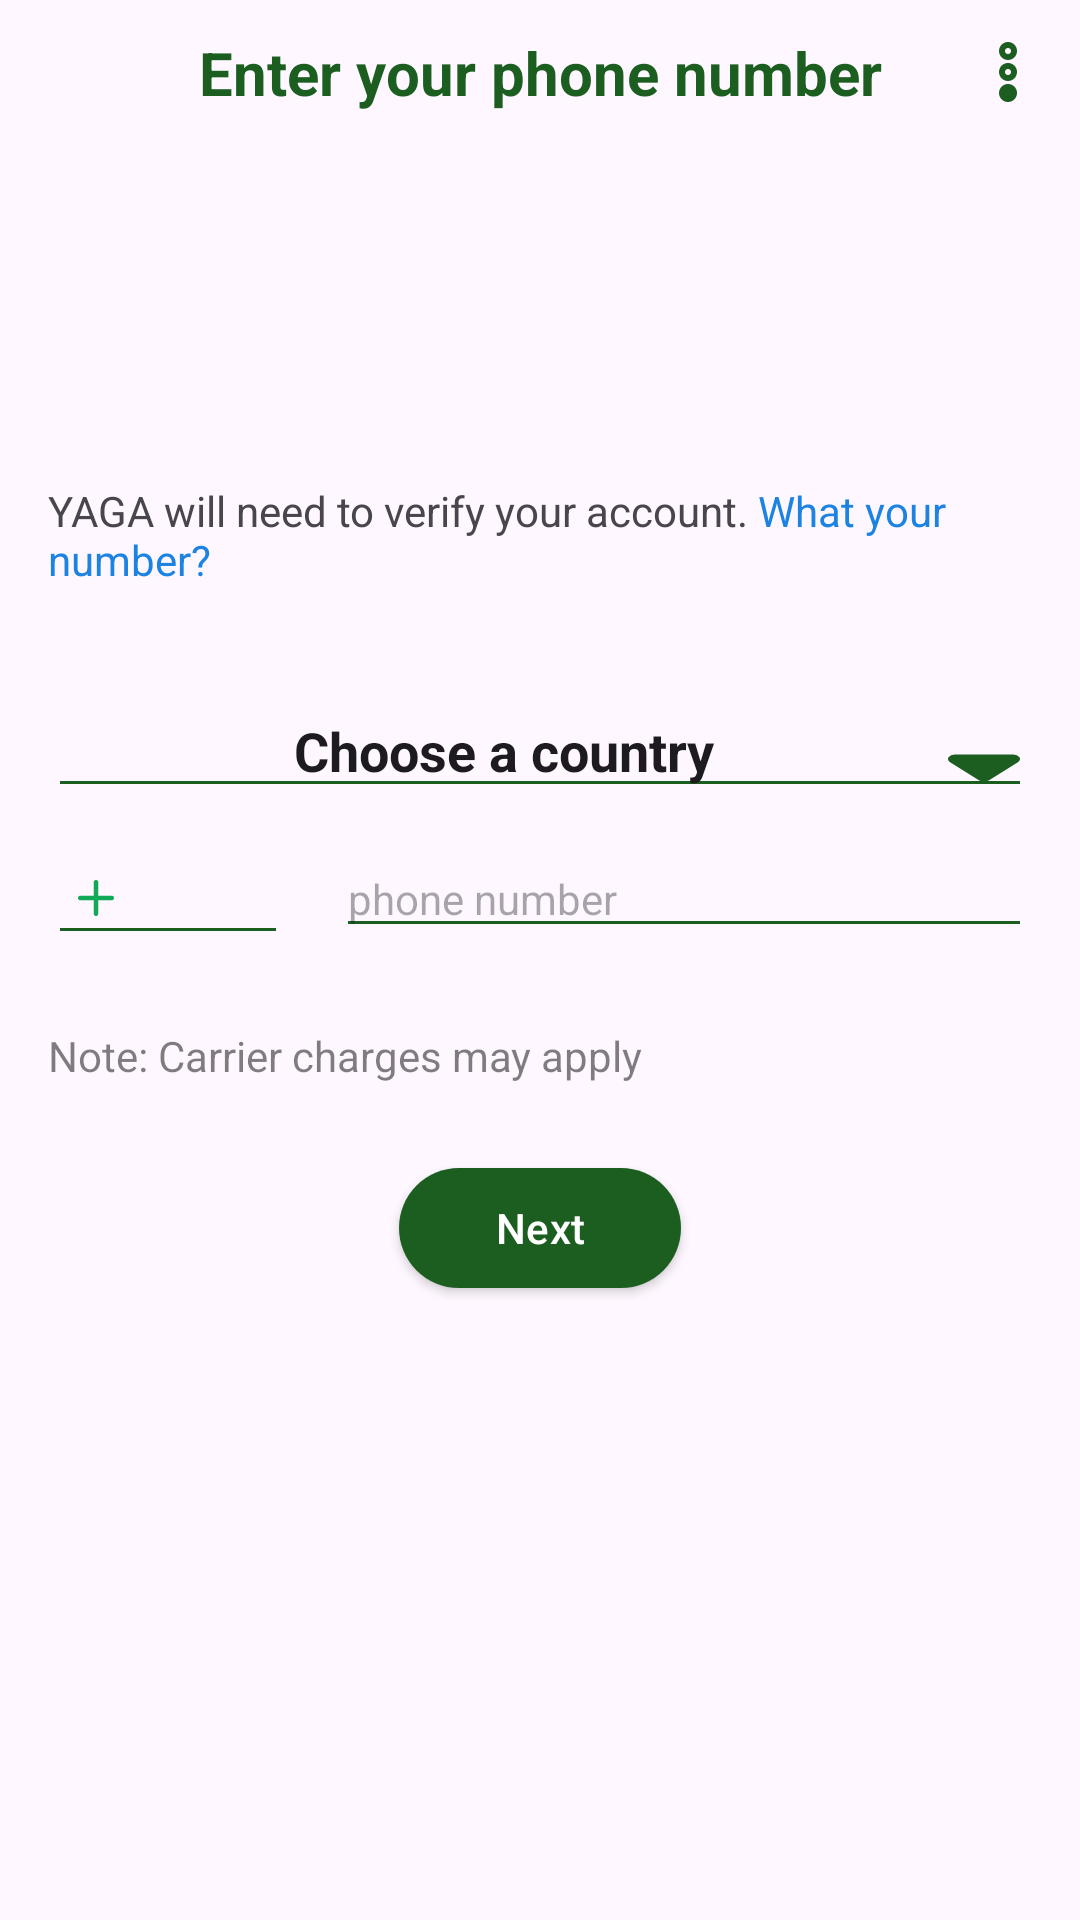

Reconstruct the res/layout file that produces this screen, plus the resources it refers to.
<!-- AndroidManifest.xml: application theme Theme.YagaChat -->
<!-- res/layout/fragment_sign_in.xml -->
<?xml version="1.0" encoding="utf-8"?>
<layout xmlns:android="http://schemas.android.com/apk/res/android"
    xmlns:app="http://schemas.android.com/apk/res-auto"
    xmlns:tools="http://schemas.android.com/tools">

    <data>

        <variable
            name="countryCode"
            type="String" />

        <variable
            name="phoneNumber"
            type="String" />
    </data>

    <androidx.constraintlayout.widget.ConstraintLayout
        android:layout_width="match_parent"
        android:layout_height="match_parent">

        <TextView
            android:id="@+id/point_top"
            android:layout_width="1dp"
            android:layout_height="1dp"
            app:layout_constraintEnd_toEndOf="parent"
            app:layout_constraintStart_toStartOf="parent"
            app:layout_constraintTop_toTopOf="parent" />

        <TextView
            android:id="@+id/textView5"
            android:layout_width="0dp"
            android:layout_height="wrap_content"
            android:layout_marginHorizontal="48dp"
            android:gravity="center"
            android:text="@string/enter_your_phone_number"
            android:textColor="@color/primary_color"
            android:textSize="20sp"
            android:textStyle="bold"
            app:layout_constraintBottom_toBottomOf="@+id/btn_more"
            app:layout_constraintEnd_toEndOf="parent"
            app:layout_constraintStart_toStartOf="parent"
            app:layout_constraintTop_toTopOf="@+id/btn_more" />

        <ImageButton
            android:id="@+id/btn_more"
            android:layout_width="48dp"
            android:layout_height="48dp"
            android:background="?attr/selectableItemBackgroundBorderless"
            android:padding="12dp"
            android:rotation="90"
            android:scaleType="fitXY"
            android:src="@drawable/ic_more"
            app:layout_constraintEnd_toEndOf="parent"
            app:layout_constraintTop_toTopOf="@+id/point_top"
            app:tint="@color/primary_color"
            tools:ignore="ContentDescription" />

        <androidx.constraintlayout.widget.ConstraintLayout
            android:layout_width="0dp"
            android:layout_height="wrap_content"
            app:layout_constraintBottom_toBottomOf="parent"
            app:layout_constraintEnd_toEndOf="parent"
            app:layout_constraintStart_toStartOf="parent"
            app:layout_constraintTop_toBottomOf="@+id/btn_more"
            app:layout_constraintVertical_bias="0.3">

            <TextView
                android:id="@+id/textView6"
                android:layout_width="0dp"
                android:layout_height="wrap_content"
                android:layout_marginHorizontal="16dp"
                android:layout_marginTop="24dp"
                android:text="@string/yaga_will_need_to_verify_your_account_what_your_number"
                android:textSize="14sp"
                app:layout_constraintEnd_toEndOf="parent"
                app:layout_constraintStart_toStartOf="parent"
                app:layout_constraintTop_toTopOf="parent" />

            <EditText
                android:id="@+id/btn_pick_country"
                android:layout_width="0dp"
                android:layout_height="wrap_content"
                android:layout_marginHorizontal="16dp"
                android:layout_marginTop="32dp"
                android:backgroundTint="@color/primary_color"
                android:clickable="true"
                android:drawableEnd="@drawable/ic_solid_sort_down"
                android:focusable="true"
                android:gravity="center"
                android:inputType="none"
                android:text="@string/choose_a_country"
                android:textStyle="bold"
                app:layout_constraintEnd_toEndOf="parent"
                app:layout_constraintStart_toStartOf="parent"
                app:layout_constraintTop_toBottomOf="@+id/textView6" />

            <EditText
                android:id="@+id/edt_country_code"
                android:layout_width="80dp"
                android:layout_height="wrap_content"
                android:layout_marginTop="8dp"
                android:backgroundTint="@color/primary_color"
                android:drawableStart="@drawable/ic_bi_plus"
                android:inputType="phone"
                android:maxLength="3"
                android:text='@{countryCode??null}'
                android:textSize="14sp"
                app:layout_constraintStart_toStartOf="@+id/btn_pick_country"
                app:layout_constraintTop_toBottomOf="@+id/btn_pick_country" />

            <EditText
                android:id="@+id/editText"
                android:layout_width="0dp"
                android:layout_height="wrap_content"
                android:layout_marginStart="16dp"
                android:backgroundTint="@color/primary_color"
                android:hint="@string/phone_number"
                android:inputType="phone"
                android:maxLength="13"
                android:text='@{phoneNumber??null}'
                android:textSize="14sp"
                app:layout_constraintBottom_toBottomOf="@+id/edt_country_code"
                app:layout_constraintEnd_toEndOf="@+id/btn_pick_country"
                app:layout_constraintStart_toEndOf="@+id/edt_country_code"
                app:layout_constraintTop_toTopOf="@+id/edt_country_code" />

            <TextView
                android:id="@+id/textView7"
                android:layout_width="0dp"
                android:layout_height="wrap_content"
                android:layout_marginTop="24dp"
                android:text="@string/note_carrier_charges_may_apply"
                android:textColor="@color/color_on_second_50"
                android:textSize="14sp"
                app:layout_constraintEnd_toEndOf="@+id/btn_pick_country"
                app:layout_constraintStart_toStartOf="@+id/btn_pick_country"
                app:layout_constraintTop_toBottomOf="@+id/edt_country_code" />

            <com.google.android.material.button.MaterialButton
                android:id="@+id/btn_next"
                android:layout_width="wrap_content"
                android:layout_height="wrap_content"
                android:layout_marginTop="24dp"
                android:elevation="2dp"
                android:paddingHorizontal="32dp"
                android:text="@string/next"
                android:translationZ="2dp"
                app:layout_constraintEnd_toEndOf="@+id/textView7"
                app:layout_constraintStart_toStartOf="@+id/textView7"
                app:layout_constraintTop_toBottomOf="@+id/textView7" />
        </androidx.constraintlayout.widget.ConstraintLayout>
    </androidx.constraintlayout.widget.ConstraintLayout>
</layout>
<!-- resources referenced by this layout -->
<resources>
  <color name="color_on_second_50">#80000000</color>
  <color name="primary_color">#1B5E20</color>
  <!-- drawable ic_bi_plus (drawable) -->
  <vector xmlns:android="http://schemas.android.com/apk/res/android"
      android:width="24dp"
      android:height="24dp"
      android:viewportWidth="24"
      android:viewportHeight="24">
    <path
        android:pathData="M12,6C12.199,6 12.39,6.079 12.53,6.22C12.671,6.36 12.75,6.551 12.75,6.75V11.25H17.25C17.449,11.25 17.64,11.329 17.78,11.47C17.921,11.61 18,11.801 18,12C18,12.199 17.921,12.39 17.78,12.53C17.64,12.671 17.449,12.75 17.25,12.75H12.75V17.25C12.75,17.449 12.671,17.64 12.53,17.78C12.39,17.921 12.199,18 12,18C11.801,18 11.61,17.921 11.47,17.78C11.329,17.64 11.25,17.449 11.25,17.25V12.75H6.75C6.551,12.75 6.36,12.671 6.22,12.53C6.079,12.39 6,12.199 6,12C6,11.801 6.079,11.61 6.22,11.47C6.36,11.329 6.551,11.25 6.75,11.25H11.25V6.75C11.25,6.551 11.329,6.36 11.47,6.22C11.61,6.079 11.801,6 12,6Z"
        android:fillColor="#0FA958"/>
  </vector>
  <!-- drawable ic_solid_sort_down (drawable) -->
  <vector xmlns:android="http://schemas.android.com/apk/res/android"
      android:width="24dp"
      android:height="24dp"
      android:viewportWidth="24"
      android:viewportHeight="24">
    <group>
      <clip-path
          android:pathData="M0,0h24v24h-24z"/>
      <path
          android:pathData="M13.695,22.059C12.757,22.645 11.235,22.645 10.297,22.059L0.697,16.059C0.007,15.628 -0.195,14.986 0.18,14.424C0.555,13.861 1.425,13.495 2.4,13.495H21.6C22.567,13.495 23.445,13.861 23.82,14.424C24.195,14.986 23.985,15.628 23.302,16.059L13.703,22.059H13.695Z"
          android:fillColor="#1B5E20"/>
    </group>
  </vector>
  <string name="choose_a_country">Choose a country</string>
  <string name="enter_your_phone_number">Enter your phone number</string>
  <string name="next">Next</string>
  <string name="note_carrier_charges_may_apply">Note: Carrier charges may apply</string>
  <string name="phone_number">phone number</string>
  <string name="yaga_will_need_to_verify_your_account_what_your_number">YAGA will need to verify your account. <font color="#1C83E2">What your number?</font></string>
  <style name="Theme.YagaChat" parent="Base.Theme.YagaChat" />
  <style name="Base.Theme.YagaChat" parent="Theme.Material3.DayNight.NoActionBar">
          
           <item name="colorPrimary">@color/primary_color</item>
          <item name="colorOnPrimary">@color/color_on_primary</item>
          <item name="android:statusBarColor">@android:color/transparent</item>
          <item name="android:windowDrawsSystemBarBackgrounds">true</item>
          <item name="android:navigationBarColor">@color/black</item>
          <item name="android:windowNoTitle">true</item>
          <item name="android:windowFullscreen">false</item>
          <item name="android:windowIsTranslucent">true</item>
          <item name="android:windowContentOverlay">@null</item>
          <item name="android:backgroundDimEnabled">false</item>
          <item name="android:windowTranslucentStatus">true</item>
          <item name="android:windowTranslucentNavigation">false</item>
  
          <item name="android:windowLightStatusBar">true</item>
          <item name="android:windowDisablePreview">true</item>
      </style>
  <color name="color_on_primary">#FFFFFF</color>
  <color name="black">#FF000000</color>
</resources>
